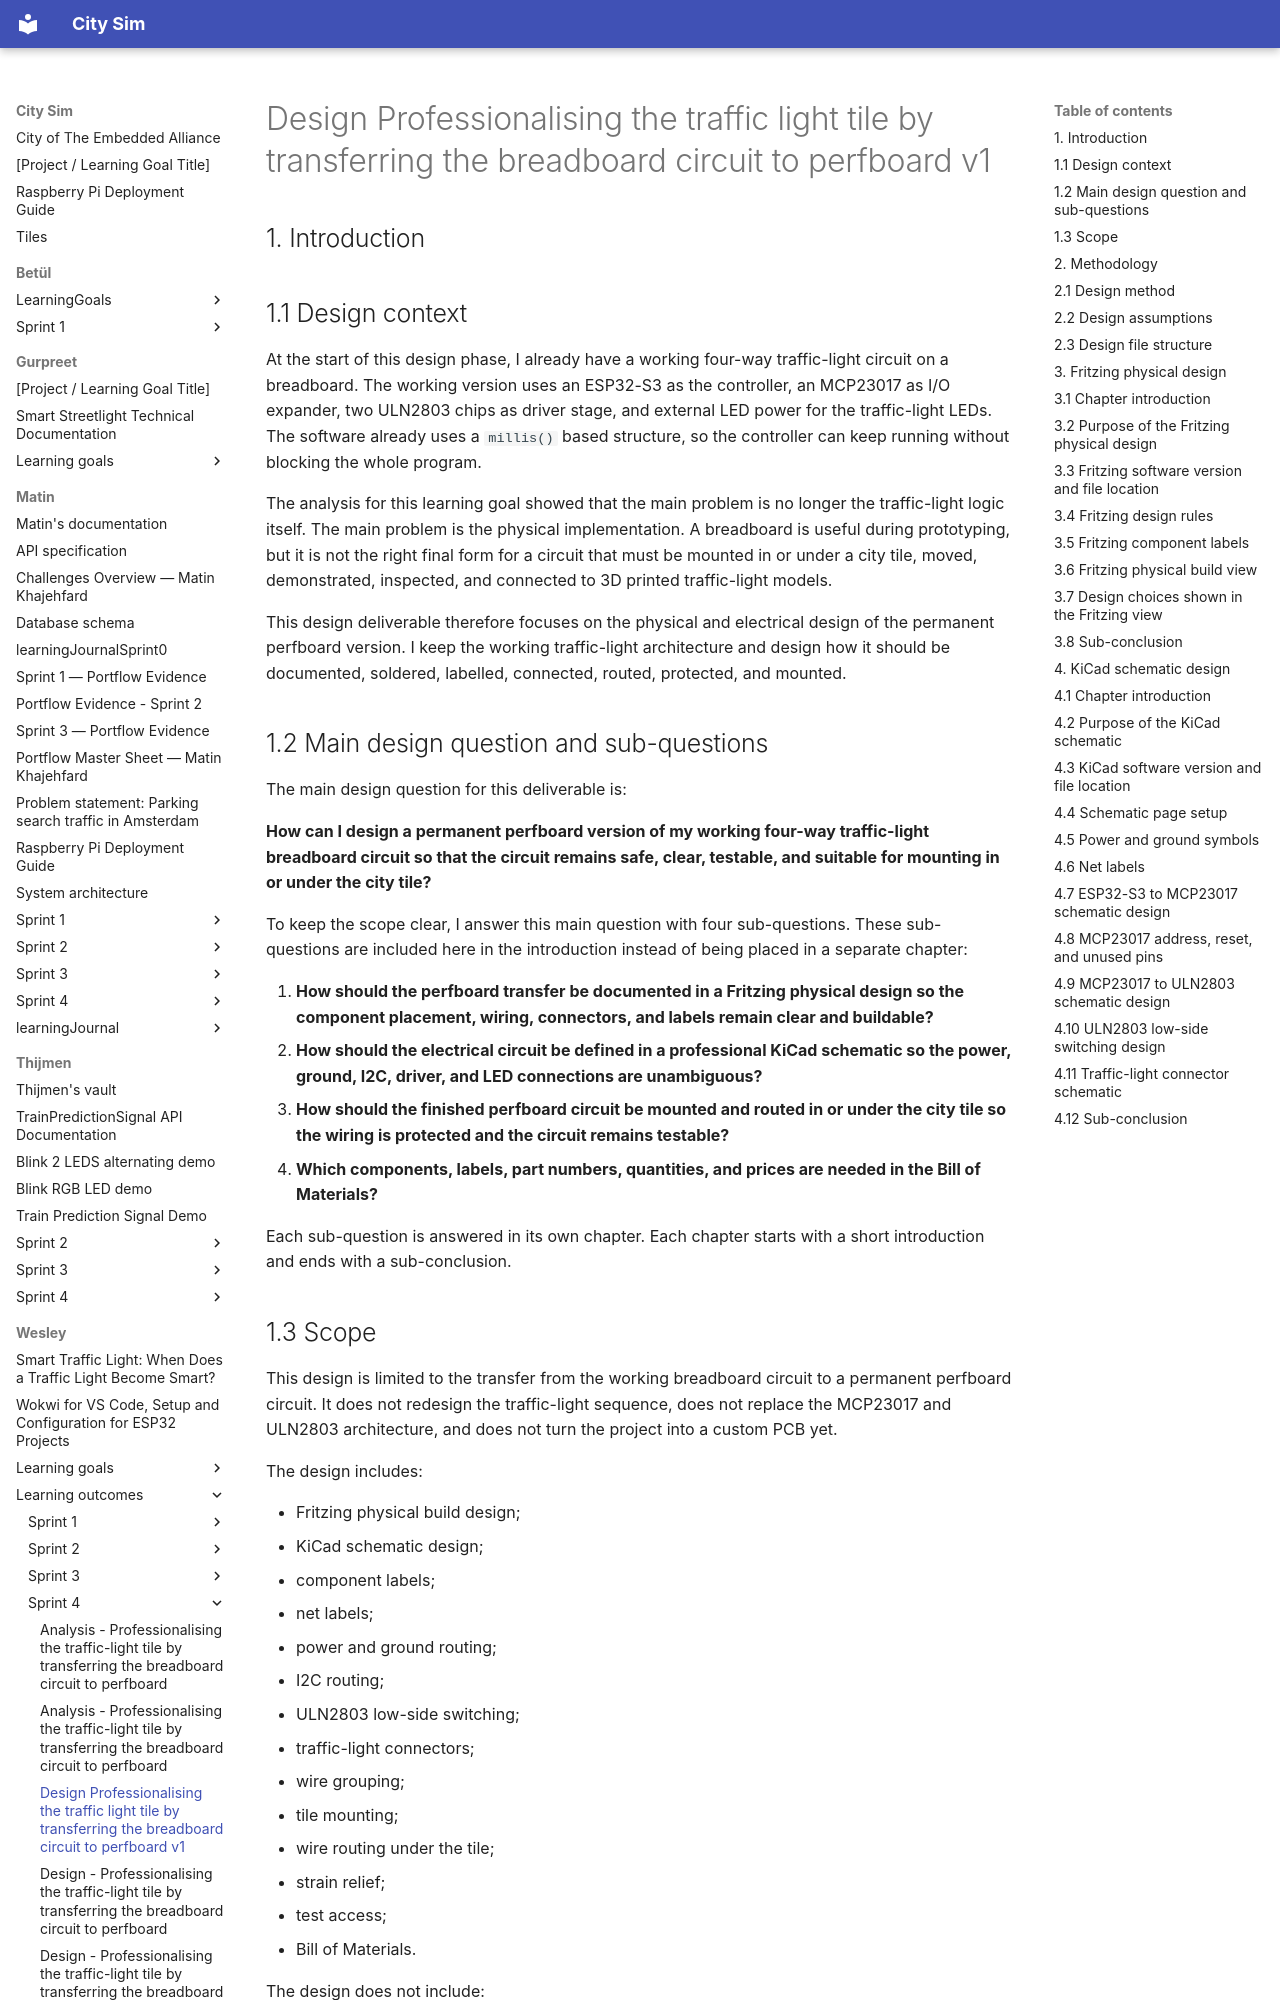

repository: guruITA/smart-city-sim · page: Wesley/learning outcomes/sprint 4/Design - Professionalising the traffic-light tile by transferring the breadboard circuit to perfboard v1/index.html · generator: mkdocs

## 1. Introduction

## 1.1 Design context

At the start of this design phase, I already have a working four-way traffic-light circuit on a breadboard. The working version uses an ESP32-S3 as the controller, an MCP23017 as I/O expander, two ULN2803 chips as driver stage, and external LED power for the traffic-light LEDs. The software already uses a `millis()` based structure, so the controller can keep running without blocking the whole program.

The analysis for this learning goal showed that the main problem is no longer the traffic-light logic itself. The main problem is the physical implementation. A breadboard is useful during prototyping, but it is not the right final form for a circuit that must be mounted in or under a city tile, moved, demonstrated, inspected, and connected to 3D printed traffic-light models.

This design deliverable therefore focuses on the physical and electrical design of the permanent perfboard version. I keep the working traffic-light architecture and design how it should be documented, soldered, labelled, connected, routed, protected, and mounted.

## 1.2 Main design question and sub-questions

The main design question for this deliverable is:

**How can I design a permanent perfboard version of my working four-way traffic-light breadboard circuit so that the circuit remains safe, clear, testable, and suitable for mounting in or under the city tile?**

To keep the scope clear, I answer this main question with four sub-questions. These sub-questions are included here in the introduction instead of being placed in a separate chapter:

1. **How should the perfboard transfer be documented in a Fritzing physical design so the component placement, wiring, connectors, and labels remain clear and buildable?**
2. **How should the electrical circuit be defined in a professional KiCad schematic so the power, ground, I2C, driver, and LED connections are unambiguous?**
3. **How should the finished perfboard circuit be mounted and routed in or under the city tile so the wiring is protected and the circuit remains testable?**
4. **Which components, labels, part numbers, quantities, and prices are needed in the Bill of Materials?**

Each sub-question is answered in its own chapter. Each chapter starts with a short introduction and ends with a sub-conclusion.

## 1.3 Scope

This design is limited to the transfer from the working breadboard circuit to a permanent perfboard circuit. It does not redesign the traffic-light sequence, does not replace the MCP23017 and ULN2803 architecture, and does not turn the project into a custom PCB yet.

The design includes:

* Fritzing physical build design;
* KiCad schematic design;
* component labels;
* net labels;
* power and ground routing;
* I2C routing;
* ULN2803 low-side switching;
* traffic-light connectors;
* wire grouping;
* tile mounting;
* wire routing under the tile;
* strain relief;
* test access;
* Bill of Materials.

The design does not include:

* a new traffic algorithm;
* a custom manufactured PCB;
* pedestrian phases;
* emergency vehicle priority;
* backend control changes;
* a full enclosure design.

---

## 2. Methodology
